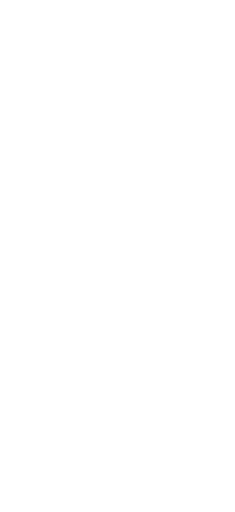
t = 0.00 s
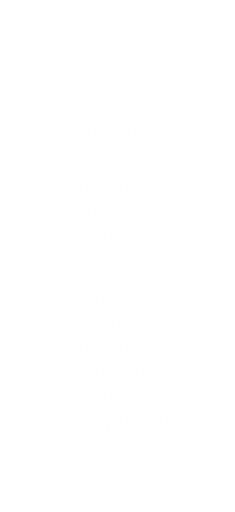
t = 0.24 s
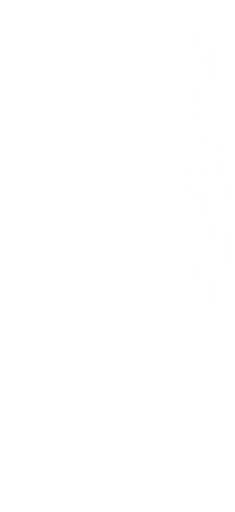
t = 0.49 s
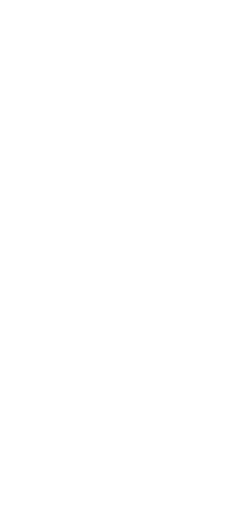
t = 0.73 s

The animated SVG that drew these frames (rendered in a browser with its animation timeline set to each time). Animation: 1 CSS @keyframes rule; one cycle of 0.97 s, repeats indefinitely.

<?xml version="1.0" encoding="UTF-8" standalone="no"?>
<svg 
   xmlns="http://www.w3.org/2000/svg"
   viewBox="0 0 430 935">
   <style type="text/css">
      #animate { 
         animation: mask 975ms ease infinite
      }

      @keyframes mask {
         from { transform: translateX(-50%) }
         to { transform: translateX(100%) }
      }
   </style>
   <defs>
		<clipPath id="mask-corsica">
         <path
            id="corsica"
            fill="white"
            stroke-linecap="round" 
            stroke-linejoin="round" 
            d="M 276.95126,911.04675 C 276.43404,910.87373 275.47691,909.07373 274.82430,907.04675 C 273.24417,902.13891 272.10790,900.86134 269.32300,900.86134 C 266.55340,900.86134 262.67596,899.23188 257.95451,896.08382 C 254.44747,893.74548 250.06831,893.74746 247.16112,896.08869 C 244.61749,898.13715 242.89839,896.11199 242.89839,891.06704 C 242.89839,887.17913 243.39723,885.74133 245.39839,883.86134 C 246.77339,882.56959 247.89839,880.41842 247.89839,879.08095 C 247.89839,877.67567 248.95770,875.81593 250.40792,874.67519 C 253.53921,872.21211 252.80658,870.86134 248.33937,870.86134 C 245.56506,870.86134 244.89839,870.47385 244.89839,868.86134 C 244.89839,866.52873 243.63431,866.26968 241.97982,868.26323 C 241.33991,869.03426 239.65689,869.95612 238.23978,870.31179 C 234.91939,871.14516 232.25934,868.79813 230.72678,863.68288 C 229.90256,860.93188 229.11856,859.95614 227.98541,860.27102 C 227.11255,860.51357 224.87476,861.01980 223.01255,861.39597 C 219.75131,862.05475 219.65081,861.98390 220.28160,859.47063 C 220.75588,857.58096 220.54706,856.86134 219.52443,856.86134 C 218.74780,856.86134 217.85335,857.53634 217.53676,858.36134 C 216.82570,860.21434 213.89839,860.35459 213.89839,858.53565 C 213.89839,856.76505 209.66091,852.86134 207.73893,852.86134 C 206.89712,852.86134 205.39058,851.95770 204.39106,850.85324 C 202.73815,849.02679 202.41838,848.98577 200.85600,850.39970 C 199.29573,851.81173 198.77009,851.76236 195.12278,849.86128 C 192.91428,848.71015 190.88113,846.90335 190.60468,845.84619 C 190.15362,844.12134 189.24961,843.94651 181.79663,844.14270 L 173.49123,844.36134 L 172.80216,841.01869 C 172.42317,839.18023 171.68369,837.24664 171.15886,836.72181 C 170.22263,835.78558 164.34560,835.41486 160.39839,836.04305 C 158.70420,836.31267 158.39839,835.80077 158.39839,832.69519 C 158.39839,830.67881 158.10464,828.73506 157.74561,828.37574 C 157.38658,828.01643 154.36700,828.25872 151.03543,828.91416 C 143.69476,830.35835 141.48843,829.76821 142.44437,826.61627 C 142.82051,825.37606 143.97654,823.43234 145.01333,822.29689 C 146.05011,821.16144 146.88678,819.81144 146.87259,819.29689 C 146.82241,817.47712 139.33160,814.82470 136.07942,815.47513 C 133.33081,816.02486 132.72723,815.72518 131.19068,813.04791 C 129.81276,810.64703 128.47072,809.81760 124.91805,809.17121 C 121.23432,808.50098 120.33691,807.91575 120.06598,806.00699 C 119.85218,804.50071 120.47660,803.14465 121.81598,802.20651 C 124.84304,800.08627 124.41410,798.43183 119.64839,793.84605 L 115.39839,789.75650 L 117.79125,787.94686 C 119.82069,786.41206 120.18410,785.27652 120.18410,780.47001 C 120.18410,777.35304 120.56982,774.56441 121.04125,774.27305 C 121.51268,773.98169 121.89839,772.69301 121.89839,771.40931 C 121.89839,770.12561 122.57728,768.81480 123.40704,768.49639 C 124.23680,768.17799 125.43403,766.77984 126.06756,765.38940 C 127.47193,762.30715 130.89839,761.95486 130.89839,764.89272 C 130.89839,768.39214 133.63624,768.24157 138.00522,764.50189 C 140.86516,762.05389 143.90934,760.57422 147.77866,759.75135 C 153.98901,758.43063 155.47671,757.14104 156.90374,751.84146 C 157.97922,747.84745 161.49325,744.80482 167.20329,742.92357 C 169.87314,742.04395 170.90607,741.17649 170.66586,740.01567 C 170.39454,738.70445 169.31263,738.41499 165.44930,738.62003 C 161.95774,738.80533 160.03335,738.38847 158.66541,737.15049 C 157.36927,735.97750 154.15781,735.19901 148.66939,734.72735 C 141.14786,734.08097 140.41030,733.81171 138.10996,730.87242 C 136.74977,729.13442 134.58756,727.31346 133.30505,726.82585 C 130.00762,725.57217 124.96473,727.55666 123.82407,730.55682 C 122.71963,733.46171 119.61312,733.33412 119.04042,730.36034 C 118.83091,729.27242 117.81324,727.78957 116.77894,727.06512 C 114.40587,725.40296 114.41206,723.73494 116.80876,719.03703 C 118.95257,714.83481 118.15115,711.86134 114.87473,711.86134 C 112.57318,711.86134 98.789394,717.23143 95.413754,719.44323 C 94.101404,720.30312 91.761074,720.86146 90.213034,720.68400 C 87.698714,720.39577 87.387414,719.95557 87.295454,716.55840 C 87.238834,714.46678 86.788304,712.35125 86.294284,711.85723 C 85.800254,711.36320 82.021584,710.82453 77.897224,710.66017 C 70.932344,710.38262 70.375124,710.19721 70.071634,708.05630 C 69.891914,706.78852 70.284514,705.10102 70.944074,704.30630 C 72.314684,702.65481 76.475444,702.36797 77.398394,703.86134 C 78.546234,705.71858 82.978064,704.87842 85.310814,702.36134 C 86.585124,700.98634 88.251134,699.85323 89.013064,699.84331 C 89.774994,699.83340 91.894504,698.02363 93.723084,695.82161 C 97.862544,690.83676 97.428974,687.26858 92.155644,682.92185 C 89.109144,680.41068 88.762144,679.73043 89.855584,678.41293 C 91.518794,676.40887 94.514714,676.41911 95.286934,678.43148 C 96.386134,681.29594 100.24842,679.66394 102.19987,675.51044 C 103.91559,671.85868 104.19121,671.69369 107.52957,672.31997 C 111.90389,673.14060 113.54602,671.88368 114.96000,666.63253 C 115.92497,663.04892 115.80456,662.39036 113.79287,660.24901 C 112.55916,658.93579 110.50320,657.86134 109.22408,657.86134 C 107.58481,657.86134 106.89839,657.28571 106.89839,655.91103 C 106.89839,653.21449 109.52670,652.00180 114.05472,652.60913 C 120.98403,653.53855 122.74064,649.29837 118.79926,641.15657 C 116.26431,635.92006 116.76408,634.23323 121.42784,632.28459 C 123.38451,631.46704 125.21837,630.19105 125.50311,629.44905 C 126.24034,627.52785 122.34946,619.70972 118.41038,615.19729 C 115.36100,611.70406 114.86862,611.47828 112.89936,612.67024 C 110.97652,613.83410 110.46471,613.68544 108.28049,611.32863 C 106.28388,609.17424 105.55027,608.90537 104.36124,609.89217 C 103.55667,610.55990 102.89839,612.41525 102.89839,614.01517 C 102.89839,615.87089 102.26478,617.15984 101.14839,617.57519 C 100.18589,617.93329 98.188404,619.10845 96.709534,620.18667 C 94.730674,621.62941 92.486224,622.12752 88.209534,622.07309 C 85.013404,622.03241 81.203514,622.45506 79.743114,623.01232 C 77.790564,623.75736 75.434194,623.60187 70.839554,622.42478 C 63.765374,620.61246 62.312794,620.86734 55.610374,625.09705 C 50.838244,628.10860 48.491514,628.26145 50.861004,625.40640 C 51.795104,624.28087 51.841514,623.13694 51.045694,620.85405 C 49.932634,617.66112 50.341434,615.37578 52.475434,612.86134 C 53.175614,612.03634 53.894714,610.04128 54.073434,608.42788 C 54.342284,606.00092 53.966734,605.38952 51.898394,604.88689 C 50.301384,604.49879 49.280084,603.45938 49.070834,602.00920 C 48.890674,600.76061 48.101054,599.49260 47.316124,599.19139 C 46.531194,598.89019 45.163434,597.11477 44.276654,595.24603 C 42.390504,591.27126 43.592754,588.86134 47.461824,588.86134 C 48.737014,588.86134 50.058474,588.41134 50.398394,587.86134 C 51.227974,586.51905 57.827944,586.59222 61.832164,587.98810 C 64.909684,589.06093 65.275784,588.90738 69.481384,584.77989 C 74.553594,579.80190 74.985014,577.67747 71.267694,575.98374 C 68.819554,574.86829 68.681114,574.46320 69.272814,570.14631 C 69.990084,564.91322 71.982834,562.18480 76.478004,560.28110 C 78.171784,559.56378 80.112154,558.30871 80.789924,557.49203 C 81.577544,556.54301 83.172704,556.16143 85.210324,556.43462 C 89.855504,557.05743 95.318624,554.04544 95.711224,550.64513 C 95.993614,548.19942 96.382944,547.95642 99.711224,548.14852 C 103.30579,548.35600 103.40629,548.26541 103.71292,544.54155 C 104.11681,539.63647 102.57314,537.86134 97.903754,537.86134 C 94.305004,537.86134 94.128364,537.70095 93.517124,533.87844 C 93.079024,531.13877 92.077774,529.36976 90.309414,528.21108 C 88.130264,526.78325 87.832834,526.02435 88.357094,523.22979 C 88.792114,520.91095 88.364814,518.73577 86.916664,515.89715 C 84.514764,511.18903 83.551534,510.93489 81.275394,514.40872 C 79.931554,516.45968 79.068684,516.83802 76.847544,516.35017 C 75.312764,516.01308 73.798534,516.21389 73.434574,516.80279 C 72.105054,518.95400 70.193414,517.74223 68.005494,513.36134 C 66.289474,509.92535 65.197514,508.86134 63.387254,508.86134 C 62.083304,508.86134 60.738314,508.41134 60.398394,507.86134 C 60.058474,507.31134 58.862464,506.86134 57.740584,506.86134 C 56.618714,506.86134 54.466304,505.53980 52.957464,503.92458 L 50.214124,500.98782 L 44.985544,502.52053 C 42.109824,503.36352 39.493374,503.78965 39.171204,503.46749 C 38.849044,503.14532 39.375194,501.13039 40.340434,498.98987 C 41.726064,495.91711 41.856814,494.65217 40.961724,492.97967 C 39.641314,490.51246 36.683184,490.21080 34.898394,492.36134 C 33.551614,493.98412 28.898394,494.44083 28.898394,492.95023 C 28.898394,491.84095 34.685874,486.86134 35.975124,486.86134 C 36.934564,486.86134 40.898394,483.23830 40.898394,482.36134 C 40.898394,482.08634 39.135194,481.86134 36.980184,481.86134 C 32.218284,481.86134 29.898394,481.05810 29.898394,479.40934 C 29.898394,477.75750 32.913624,475.16272 35.398394,474.67626 C 36.724784,474.41659 37.299444,473.62400 37.104604,472.32303 C 36.943014,471.24410 36.828594,468.64013 36.850344,466.53642 C 36.887104,462.97942 36.697544,462.72417 34.144134,462.89238 C 29.892304,463.17248 29.742284,463.02923 31.491514,460.35957 C 32.393084,458.98360 32.908614,457.00841 32.637134,455.97027 C 32.365654,454.93213 32.512634,453.48551 32.963764,452.75558 C 34.239744,450.69098 32.056854,448.87965 29.023814,449.48626 C 25.532444,450.18453 21.255324,446.97954 22.243154,444.40529 C 22.758314,443.06280 23.700254,442.75271 26.159914,443.11587 C 27.941074,443.37885 31.873394,442.76997 34.898394,441.76279 C 37.923394,440.75561 41.674254,439.67256 43.233624,439.35600 C 44.793004,439.03945 47.094604,437.67365 48.348294,436.32090 C 50.825784,433.64764 52.922534,433.26871 56.031194,434.93241 C 57.555364,435.74812 58.604174,435.62892 60.430264,434.43241 C 61.749034,433.56832 64.103864,432.86134 65.663214,432.86134 C 67.222564,432.86134 68.974294,432.38544 69.555944,431.80379 C 70.137594,431.22214 73.152594,430.48418 76.255944,430.16389 C 79.359294,429.84359 81.951714,429.08199 82.016874,428.47144 C 82.304994,425.77199 81.469724,424.19737 77.806424,420.53407 C 75.657004,418.38466 73.898394,416.07373 73.898394,415.39868 C 73.898394,413.02206 70.133284,410.68849 66.727464,410.95422 C 62.316964,411.29834 59.129694,410.16204 57.862144,407.79362 C 56.682204,405.58887 52.852934,405.24827 49.909784,407.08630 C 47.220894,408.76554 45.672484,407.05263 45.518694,402.22869 C 45.402644,398.58876 45.601544,398.35724 51.148394,395.67563 C 57.129144,392.78425 58.310774,391.04345 54.898394,390.15109 C 53.798394,389.86343 52.898394,389.23695 52.898394,388.75890 C 52.898394,388.28085 51.139314,386.72561 48.989334,385.30282 C 45.278684,382.84723 44.928484,382.79442 42.089704,384.26241 C 40.444884,385.11298 37.548304,387.62070 35.652834,389.83512 C 32.277634,393.77828 28.737564,395.02816 27.341634,392.76951 C 26.970504,392.16900 26.606444,388.45650 26.532624,384.51951 C 26.400084,377.45169 26.357374,377.34328 23.148394,375.93087 C 19.445824,374.30121 18.982444,372.42191 21.898394,370.86134 C 22.998394,370.27264 23.898394,369.04761 23.898394,368.13907 C 23.898394,366.84925 24.513174,367.07615 26.703114,369.17425 C 30.150234,372.47680 32.665364,372.60446 33.831954,369.53610 C 34.912534,366.69394 39.535804,363.50822 41.491034,364.25851 C 42.278114,364.56055 43.998544,364.31720 45.314214,363.71774 C 47.482444,362.72983 47.683584,362.08771 47.463334,356.85690 C 47.185794,350.26528 48.509864,347.92488 53.666654,345.89198 C 56.462554,344.78978 57.590774,344.85405 61.472824,346.33661 C 65.707334,347.95379 66.133654,347.95840 67.849424,346.40566 C 70.879544,343.66344 71.091374,339.72813 68.363734,336.85122 C 65.678194,334.01872 66.212284,332.22989 69.898394,331.71114 C 71.989654,331.41683 72.362394,330.87174 72.178204,328.37717 C 72.018274,326.21109 72.807004,324.51911 75.060494,322.19410 C 79.471534,317.64305 78.447874,315.77206 71.966814,316.53964 C 65.530004,317.30199 64.541664,315.50989 68.281904,309.85801 C 70.203814,306.95380 70.898394,304.61236 70.898394,301.03777 C 70.898394,295.14561 72.939404,292.86134 78.204084,292.86134 C 81.022144,292.86134 82.236934,292.27429 83.542704,290.28145 C 84.982114,288.08463 85.727964,287.79439 88.565754,288.32676 C 91.460124,288.86975 91.898394,288.68299 91.898394,286.90665 C 91.898394,285.75526 91.242804,284.86134 90.398394,284.86134 C 88.495974,284.86134 88.457164,282.92388 90.330504,281.47158 C 92.749284,279.59643 92.306224,267.46900 89.698614,264.17526 C 87.835444,261.82186 93.353594,255.78857 95.919064,257.37411 C 96.457694,257.70701 96.898394,259.97782 96.898394,262.42036 C 96.898394,266.84147 98.234344,268.12539 100.48879,265.87094 C 101.03351,265.32622 103.56577,264.59454 106.11604,264.24499 L 110.75289,263.60944 L 111.07564,266.98539 C 111.36074,269.96748 111.77012,270.39734 114.58471,270.66995 C 118.45324,271.04463 123.40675,268.64406 125.04434,265.60099 C 125.70722,264.36918 126.15628,261.74079 126.04225,259.76012 C 125.91401,257.53260 126.41921,255.67398 127.36666,254.88767 C 129.51169,253.10746 129.27538,251.36099 126.64839,249.57917 L 124.39839,248.05305 L 127.39839,246.82727 C 129.04839,246.15310 132.64839,245.54478 135.39839,245.47546 C 138.44908,245.39856 141.47663,244.62064 143.16409,243.48008 C 145.25955,242.06376 146.90147,241.76612 149.93939,242.25191 C 153.23308,242.77859 154.05526,242.57777 154.54419,241.12720 C 154.87155,240.15598 156.04201,237.41433 157.14522,235.03464 C 158.90832,231.23155 159.45244,230.78358 161.64139,231.33297 C 169.21480,233.23378 169.60093,233.18269 171.97986,229.96502 C 173.24191,228.25800 174.81674,226.86134 175.47946,226.86134 C 176.14218,226.86134 176.94343,226.18634 177.26002,225.36134 C 178.13063,223.09254 179.83355,223.56059 180.89839,226.36134 C 181.71344,228.50509 182.47575,228.86134 186.24791,228.86134 C 188.66738,228.86134 192.56009,228.18634 194.89839,227.36134 C 197.23669,226.53634 200.41671,225.86134 201.96510,225.86134 C 203.51349,225.86134 205.06700,225.39753 205.41735,224.83066 C 205.77943,224.24481 207.47312,224.06614 209.34165,224.41667 C 212.31320,224.97414 212.84183,224.68893 214.84523,221.44736 C 216.67661,218.48411 217.64493,217.86134 220.42093,217.86134 C 222.26862,217.86134 224.07563,217.38358 224.43651,216.79966 C 224.79740,216.21573 226.21970,215.30948 227.59718,214.78576 C 229.51018,214.05844 229.90916,213.42351 229.28647,212.09744 C 228.83810,211.14259 228.45485,206.98634 228.43482,202.86134 L 228.39839,195.36134 L 232.06836,195.64464 C 234.93665,195.86605 236.08348,195.43517 237.31836,193.67213 C 238.18738,192.43144 238.89839,190.48146 238.89839,189.33883 C 238.89839,186.60670 240.74272,184.86134 243.62977,184.86134 C 244.91204,184.86134 246.22050,184.18551 246.53747,183.35951 C 247.60569,180.57576 255.80519,175.79984 258.39867,176.45077 C 259.71100,176.78014 261.37280,176.66976 262.09155,176.20548 C 262.81031,175.74120 264.07339,175.33705 264.89839,175.30736 C 265.72339,175.27768 268.02441,174.90163 270.01176,174.47170 C 273.06593,173.81099 274.49992,174.18372 279.27779,176.88019 C 284.68022,179.92913 285.04041,179.99830 287.41442,178.44279 C 288.78060,177.54764 289.89839,176.42807 289.89839,175.95486 C 289.89839,175.48166 291.07578,174.86942 292.51481,174.59433 C 295.45851,174.03161 298.36830,176.33689 299.94336,180.47962 C 300.77765,182.67398 301.31996,182.92766 303.94439,182.35124 C 307.77716,181.50942 310.09011,183.24928 309.30369,186.38262 C 308.63344,189.05311 310.38210,192.86134 312.27859,192.86134 C 314.40962,192.86134 317.29245,196.71073 318.89839,201.70062 C 320.02600,205.20427 320.95698,206.44067 322.64839,206.68089 C 324.34911,206.92243 324.89839,206.50380 324.89839,204.96607 C 324.89839,203.84717 325.91089,202.41089 327.14839,201.77434 C 328.38589,201.13778 330.63589,199.46276 332.14839,198.05206 C 334.52653,195.83398 334.89839,194.71669 334.89839,189.78926 C 334.89839,184.88699 335.23169,183.87298 337.28527,182.52742 C 338.59805,181.66725 340.64627,179.38731 341.83687,177.46088 C 343.77223,174.32940 343.87877,173.50287 342.84241,169.65982 C 341.30743,163.96776 340.63349,148.22482 341.82916,145.99070 C 342.51551,144.70824 342.22666,143.41776 340.77746,141.29200 C 339.67860,139.68014 338.33695,137.46134 337.79602,136.36134 C 336.71819,134.16954 335.55484,132.18542 332.14839,126.72918 C 329.61794,122.67606 329.16372,117.08049 331.29867,116.26123 C 332.06883,115.96570 334.37023,113.01622 336.41289,109.70684 C 339.14267,105.28425 339.83157,103.39452 339.01261,102.57556 C 338.39979,101.96274 337.89562,100.08884 337.89223,98.411334 C 337.88884,96.733834 337.21384,94.072394 336.39223,92.497024 C 333.61697,87.175704 334.34619,85.568464 341.89839,80.361334 C 349.03089,75.443574 349.77952,74.245104 347.74944,70.994434 C 346.90881,69.648374 346.89040,68.323024 347.68082,66.055623 C 348.59331,63.438053 348.44976,62.560713 346.75690,60.408593 C 344.53638,57.585653 343.47260,52.242523 344.94938,51.329823 C 346.28168,50.506413 346.13099,47.493933 344.68517,46.048113 C 344.01789,45.380833 343.37405,42.136273 343.25441,38.837983 C 343.05051,33.217163 343.20846,32.752353 345.77295,31.426203 C 347.27779,30.648023 349.03698,28.852573 349.68227,27.436323 C 350.60788,25.404833 351.57293,24.861333 354.25451,24.861333 C 356.12395,24.861333 358.23044,24.166163 358.93559,23.316511 C 359.96584,22.075136 361.51961,21.899979 366.84572,22.424800 C 372.26589,22.958890 373.71700,22.784822 374.80852,21.469621 C 376.75570,19.123413 377.88109,19.451610 381.52313,23.427797 C 383.91916,26.043643 384.87099,28.109353 385.09414,31.177793 C 385.38053,35.115703 385.69192,35.501403 390.39787,37.746973 C 394.81955,39.856893 395.15222,40.223293 393.27629,40.917243 C 392.10971,41.348793 390.80738,42.975253 390.38223,44.531603 C 387.86046,53.763143 388.03121,56.857843 391.29871,61.141753 C 393.14817,63.566523 393.85477,65.423403 393.43332,66.751293 C 393.08682,67.843013 393.23357,69.551884 393.75943,70.548784 C 394.28529,71.545684 395.24158,78.882284 395.88453,86.852324 C 396.52747,94.822374 397.43030,101.79738 397.89082,102.35233 C 398.35134,102.90729 399.02973,106.73634 399.39835,110.86134 C 399.76697,114.98634 400.74728,122.15267 401.57682,126.78651 C 403.69400,138.61322 402.78768,144.52032 397.41918,153.88467 C 393.91277,160.00095 392.97893,162.71281 392.42601,168.38467 C 392.05195,172.22184 391.05346,177.54576 390.20715,180.21561 C 389.18684,183.43434 388.88370,186.69293 389.30742,189.88709 C 389.84855,193.96631 389.53606,195.43936 387.26769,199.50240 C 384.70259,204.09694 384.64033,204.54929 385.80020,210.16484 C 387.60167,218.88669 393.48595,230.01493 403.10139,242.88454 C 407.81754,249.19678 412.57656,256.16134 413.67699,258.36134 C 419.16620,269.33549 421.53266,285.67229 419.22624,296.67053 C 417.70754,303.91251 418.52488,313.26092 421.26172,319.95160 C 423.22168,324.74305 424.37754,343.09753 422.89389,345.86975 C 422.25904,347.05598 421.15325,353.35814 420.43658,359.87455 C 419.27268,370.45745 419.32245,372.88647 420.90268,382.62255 C 421.87571,388.61753 423.47686,395.06126 424.46079,396.94193 C 426.21550,400.29583 428.43648,409.94835 429.50433,418.86134 C 429.80085,421.33634 429.38542,428.58646 428.58116,434.97271 C 427.45555,443.91067 427.35248,448.63062 428.13353,455.47271 C 429.61267,468.43013 429.50229,501.13635 427.95504,508.36134 C 426.33106,515.94467 425.34372,517.82761 416.41277,530.37363 C 412.39546,536.01707 405.86400,546.13652 401.89842,552.86130 C 397.93283,559.58608 393.24095,566.72463 391.47202,568.72475 C 384.65719,576.43025 374.65164,589.42477 372.92336,592.81449 C 371.46625,595.67232 371.13521,598.59534 371.21922,607.86134 C 371.30036,616.80981 370.96967,619.91602 369.72875,621.86134 C 368.85164,623.23634 367.36171,627.60673 366.41779,631.57332 C 364.78887,638.41851 364.79269,639.51649 366.49282,653.16194 L 368.28406,667.53858 L 366.00586,673.78676 C 364.06269,679.11608 363.90547,680.46423 364.93682,682.95413 C 365.60187,684.55969 365.89197,687.14346 365.58149,688.69586 C 365.18404,690.68307 365.54555,691.97098 366.80301,693.04765 C 368.34018,694.36381 368.53464,695.88563 368.19854,703.96912 C 367.73671,715.07673 367.72427,716.06944 367.92226,726.01244 C 368.10514,735.19662 367.04955,737.55476 362.36178,738.43419 C 357.99702,739.25302 355.54535,742.33317 357.03816,745.12250 C 357.83657,746.61435 358.75909,746.93920 360.95183,746.50065 C 364.64741,745.76154 365.80942,747.56447 362.45856,748.83846 C 359.54994,749.94432 359.46131,750.18860 361.04722,752.72804 C 362.45265,754.97850 360.32440,760.59135 357.75663,761.40633 C 356.85290,761.69317 355.56049,763.26288 354.88462,764.89459 C 353.44625,768.36710 352.37808,768.62616 350.89839,765.86134 C 349.62872,763.48894 347.62130,763.28536 345.90380,765.35482 C 344.90670,766.55625 344.99621,767.54770 346.36149,770.42481 C 348.77598,775.51299 347.94140,776.98811 343.36331,775.72404 C 340.43278,774.91489 339.37394,775.02599 337.97822,776.28909 C 335.43857,778.58744 332.98246,778.21265 331.89839,775.36134 C 330.65930,772.10228 327.89839,772.05528 327.89839,775.29325 C 327.89839,776.90464 326.80186,778.49100 324.64839,779.99507 C 320.51272,782.88356 319.93246,783.75139 319.91370,787.07616 C 319.89812,789.83966 323.00989,792.52850 324.88354,791.37052 C 325.40264,791.04970 327.28141,788.76248 329.05858,786.28780 C 331.98544,782.21223 332.57751,781.84886 335.34410,782.43028 C 337.02396,782.78331 339.52339,784.11556 340.89839,785.39084 C 343.02773,787.36575 343.99528,787.59850 347.42420,786.96070 C 354.28788,785.68402 355.97987,787.69084 351.39839,791.67439 C 350.02339,792.86994 348.89839,794.47794 348.89839,795.24774 C 348.89839,796.01753 348.22339,796.90638 347.39839,797.22297 C 346.42621,797.59603 345.89839,799.14677 345.89839,801.62996 C 345.89839,806.02485 344.50064,807.86134 341.15569,807.86134 C 338.16041,807.86134 328.85944,814.70930 325.21554,819.59748 C 321.71886,824.28817 321.10779,824.72886 318.90055,824.15165 C 316.24517,823.45726 315.67277,825.34718 317.92197,827.38268 C 320.28245,829.51888 320.39444,831.38659 318.39223,835.22565 C 316.44329,838.96257 316.50293,839.52466 318.91537,840.15553 C 320.64676,840.60830 320.87792,841.33626 320.54798,845.29688 C 320.33586,847.84322 319.36525,850.79297 318.38201,851.87944 C 317.40212,852.96220 316.55495,855.08456 316.49940,856.59579 C 316.42270,858.68210 315.79662,859.46886 313.89839,859.86433 C 312.52339,860.15079 309.76000,861.91800 307.75752,863.79148 C 305.75504,865.66495 302.15504,867.93431 299.75752,868.83451 C 296.39185,870.09821 295.47535,870.91451 295.73610,872.41628 C 296.54735,877.08876 295.92834,882.88600 294.36309,885.27487 C 291.55451,889.56131 294.64501,888.39109 300.32818,883.01618 C 306.40214,877.27168 309.03914,875.71226 310.81904,876.81230 C 312.53115,877.87044 310.68988,883.83508 307.86074,886.39541 C 306.78145,887.37216 305.89839,888.70683 305.89839,889.36134 C 305.89839,890.01585 304.94601,891.40861 303.78199,892.45635 C 300.37806,895.52027 295.63136,902.93191 294.95495,906.23917 C 294.45090,908.70372 293.66127,909.45009 290.86436,910.10566 C 287.14210,910.97811 278.49460,911.56304 276.95126,911.04675 z" />
		</clipPath>
      <linearGradient id="gradient" x1="0" x2="1" y1="0" y2="0">
         <stop offset="0%" stop-color="#ffffff00"/>
         <stop offset="65%" stop-color="#ffffff10"/>
         <stop offset="100%" stop-color="#ffffff00"/>
      </linearGradient>
	</defs>
   <g clip-path="url(#mask-corsica)">
      <rect height="100%" width="100%" x="0" y="0" fill="#ffffff10" />
      <g transform="skewX(5)">
      <rect 
         fill="url(#gradient)"
         id="animate" 
         height="100%" 
         width="70%" 
         x="0" 
         y="1"/>    
      </g>
   </g>
</svg>
